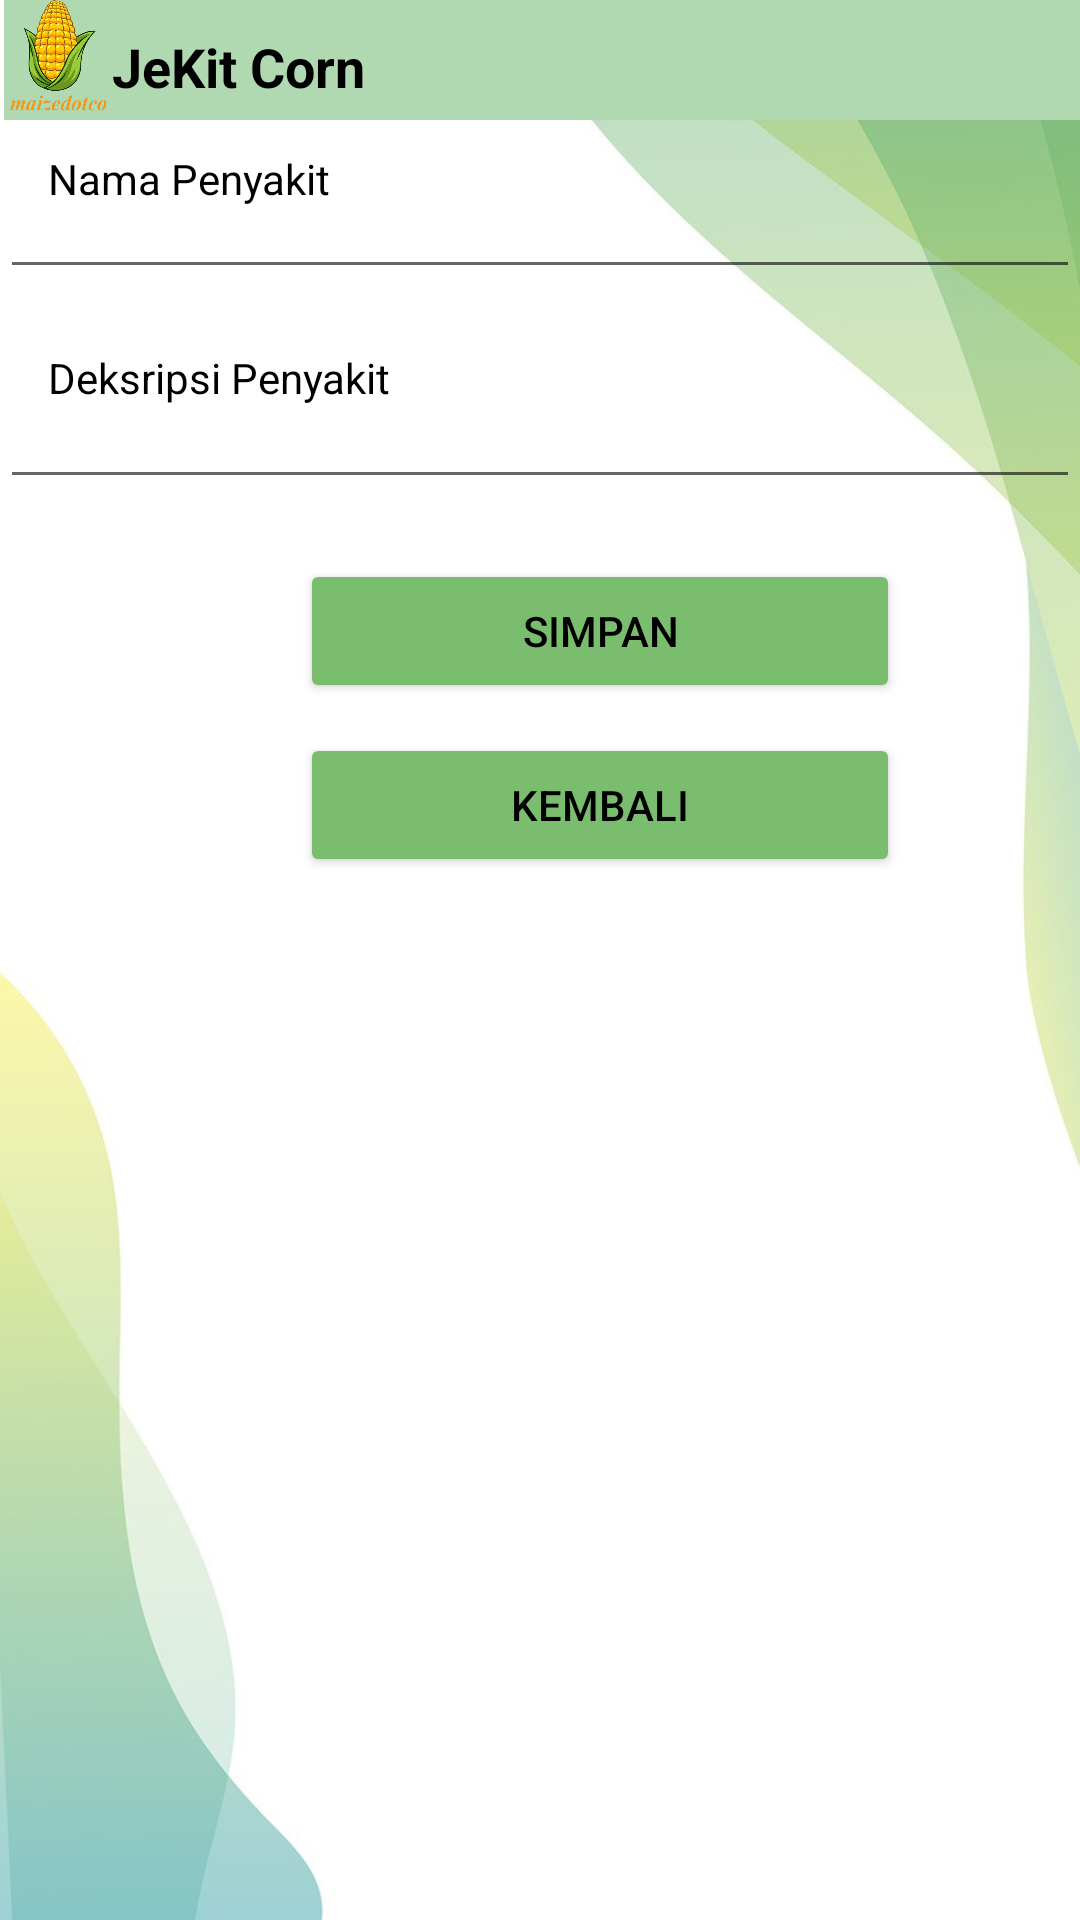

The Android layout XML behind this screen, and the referenced resources:
<!-- AndroidManifest.xml: application theme Theme.Maizedotco.NoActionBar -->
<!-- res/layout/activity_update.xml -->
<?xml version="1.0" encoding="utf-8"?>
<RelativeLayout
    xmlns:android="http://schemas.android.com/apk/res/android"
    xmlns:app="http://schemas.android.com/apk/res-auto"
    xmlns:tools="http://schemas.android.com/tools"
    android:layout_width="match_parent"
    android:layout_height="match_parent"
    tools:context=".UpdateActivity"
    android:background="@drawable/background">

    <ImageView
        android:id="@+id/imageview"
        android:layout_width="40dp"
        android:layout_height="40dp"
        android:src="@drawable/maizeicon"/>

    <TextView
        android:id="@+id/jenis"
        android:layout_width="374dp"
        android:layout_height="40dp"
        android:layout_marginLeft="-3dp"
        android:layout_toRightOf="@id/imageview"
        android:background="@color/lime"
        android:paddingTop="10dp"
        android:text="JeKit Corn"
        android:textColor="@color/black"
        android:textSize="18sp"
        android:textStyle="bold" />

    <TextView
        android:layout_width="wrap_content"
        android:layout_height="wrap_content"
        android:textColor="@color/black"
        android:paddingTop="50dp"
        android:text="Nama Penyakit"
        android:paddingLeft="16dp"
        android:paddingRight="16dp"/>
    <EditText
        android:id="@+id/nama"
        android:layout_marginTop="55dp"
        android:layout_width="match_parent"
        android:layout_height="wrap_content"
        android:inputType="text"
        android:paddingLeft="16dp"
        android:paddingRight="16dp"/>
    <TextView
        android:id="@+id/judulPenyakit"
        android:layout_width="wrap_content"
        android:layout_height="wrap_content"
        android:textColor="@color/black"
        android:paddingTop="20dp"
        android:layout_below="@+id/nama"
        android:text="Deksripsi Penyakit"
        android:paddingLeft="16dp"
        android:paddingRight="16dp"/>
    <EditText
        android:id="@+id/penyakit"
        android:layout_marginTop="125dp"
        android:layout_width="match_parent"
        android:layout_height="wrap_content"
        android:inputType="text"
        android:paddingLeft="16dp"
        android:paddingRight="16dp"/>
    <Button
        android:id="@+id/btn_simpan"
        android:onClick="getAllPenyakit"
        android:layout_below="@+id/penyakit"
        android:layout_marginTop="20dp"
        android:layout_width="200dp"
        android:layout_height="wrap_content"
        android:backgroundTint="#7BBD6F"
        android:textColor="@color/black"
        android:text="Simpan"
        android:layout_marginLeft="100dp"/>
    <Button
        android:id="@+id/btn_kembali"
        android:onClick="getAllPenyakit"
        android:layout_below="@+id/btn_simpan"
        android:layout_marginTop="10dp"
        android:layout_width="200dp"
        android:layout_height="wrap_content"
        android:backgroundTint="#7BBD6F"
        android:textColor="@color/black"
        android:layout_marginLeft="100dp"
        android:text="Kembali"/>


</RelativeLayout>
<!-- resources referenced by this layout -->
<resources>
  <color name="black">#FF000000</color>
  <color name="lime">#B0D9B1</color>
  <!-- drawable background: jpg bitmap (drawable, 49611 bytes) -->
  <!-- drawable maizeicon: png bitmap (drawable, 219765 bytes) -->
  <style name="Theme.Maizedotco.NoActionBar">
          <item name="windowActionBar">false</item>
          <item name="windowNoTitle">true</item>
      </style>
</resources>
